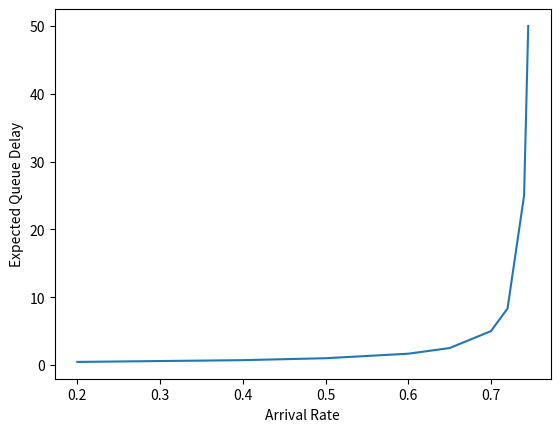

Write Python code to recreate this figure.
import matplotlib.pyplot as plt
import numpy as np

arrivalRate = np.array([0.2, 0.4, 0.5, 0.6, 0.65, 0.7, 0.72, 0.74, 0.745])
serviceRate = 0.75
timeSlots = 1000000
expecQueue = []

for a in arrivalRate:
    p = (a * (1 - serviceRate)) / (serviceRate * (1 - a))
    L = sum(b*(p**b)*(1-p) for b in range(timeSlots))
    W = L/a
    print(f"Expected Cumulative Queue Delay {W}")
    expecQueue.append(W)

plt.plot(arrivalRate, expecQueue)
plt.xlabel("Arrival Rate")
plt.ylabel("Expected Queue Delay")
plt.show()